The GitHub repository liangkousansan/FasterNet-master6 contains a labelled image folder "imagenet" with 2 categories: cat, dog. Examples follow, each with its label.

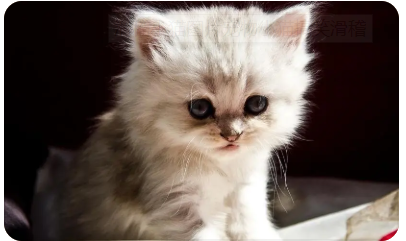
Label: cat

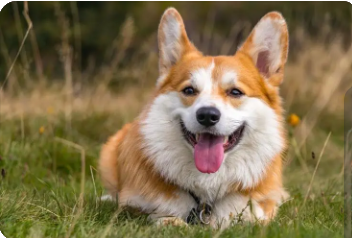
Label: dog

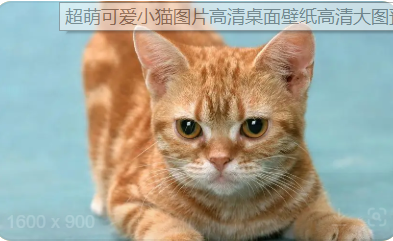
Label: cat

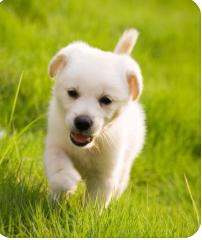
Label: dog

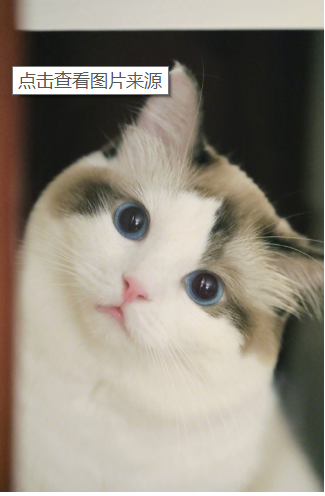
Label: cat

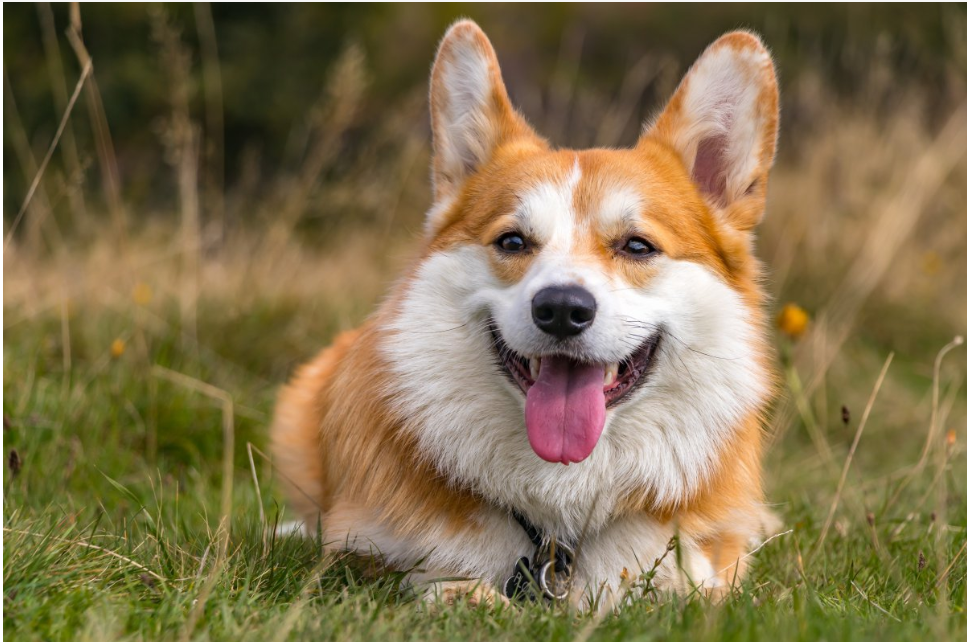
Label: dog
